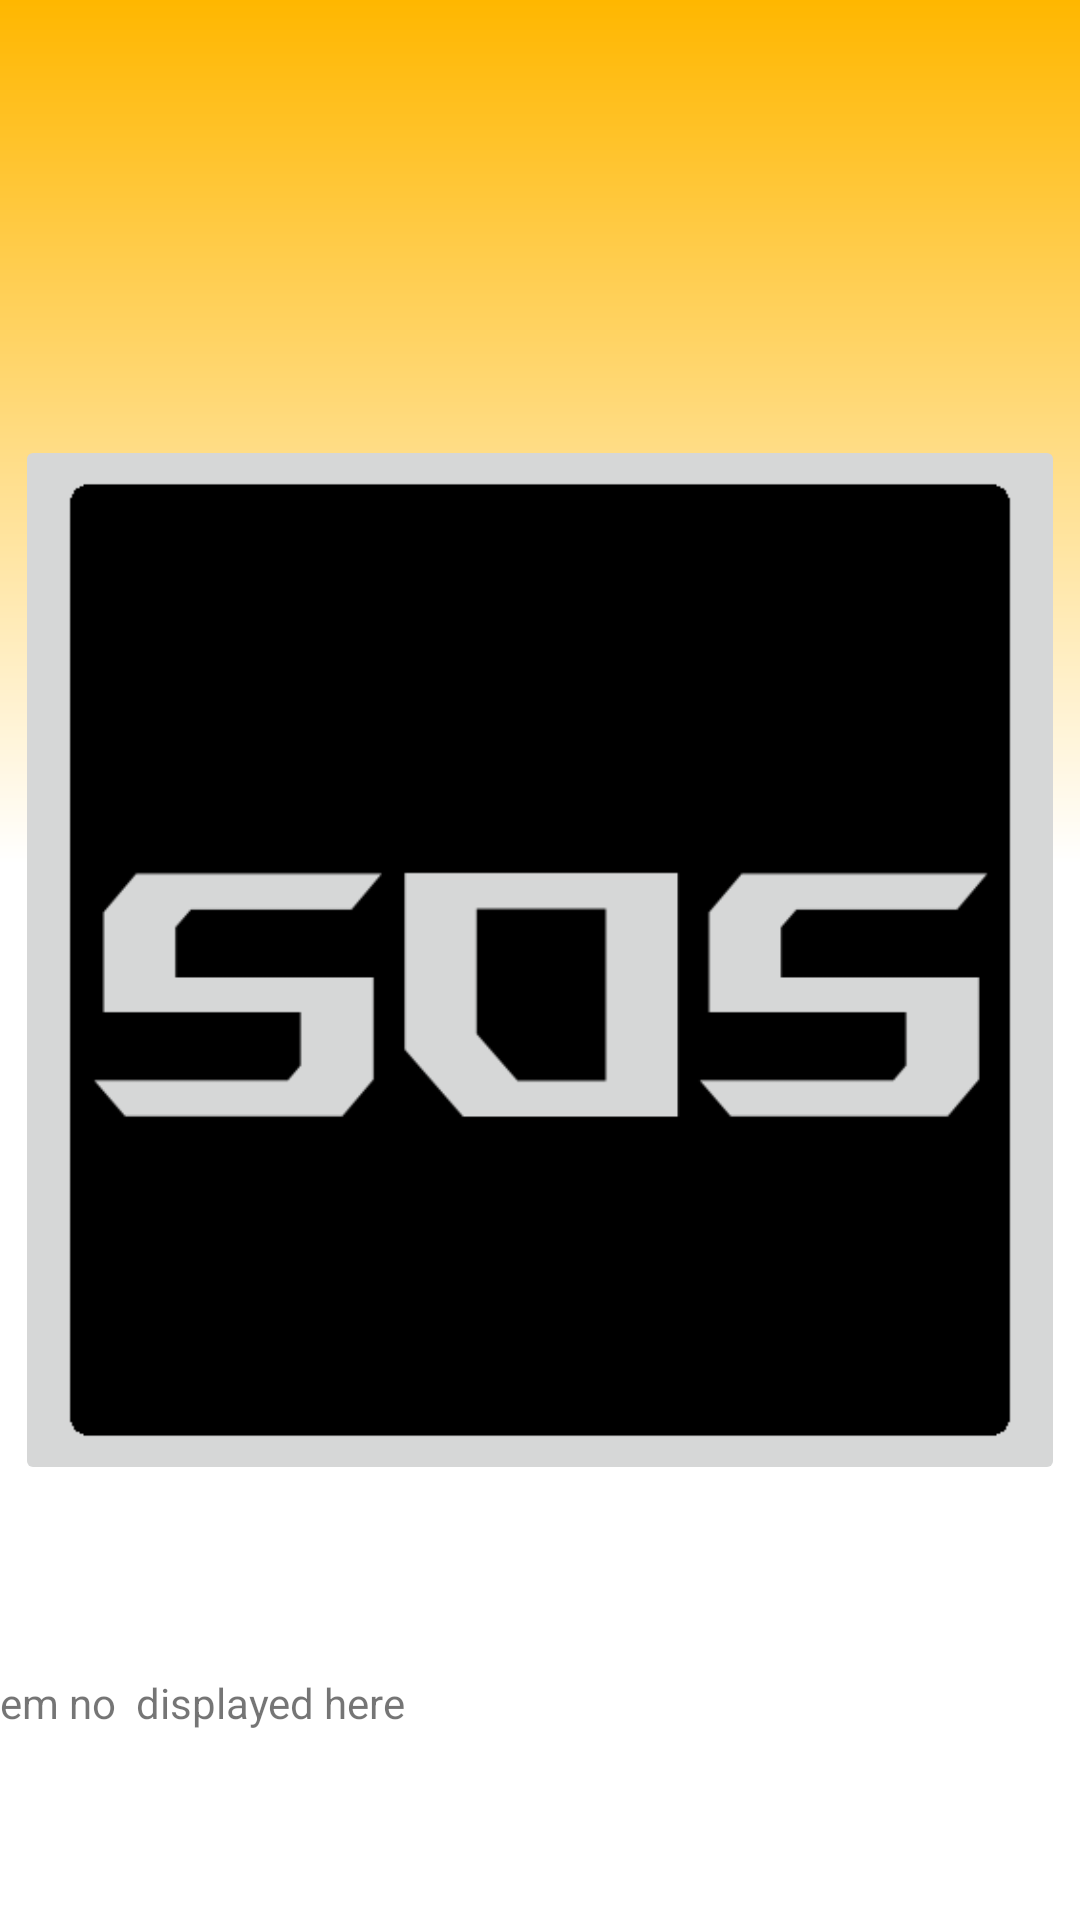

Layout XML and referenced resources for this Android screen:
<!-- AndroidManifest.xml: application theme AppTheme -->
<!-- res/layout/activity_sos2.xml -->
<?xml version="1.0" encoding="utf-8"?>
<androidx.constraintlayout.widget.ConstraintLayout xmlns:android="http://schemas.android.com/apk/res/android"
    xmlns:app="http://schemas.android.com/apk/res-auto"
    xmlns:tools="http://schemas.android.com/tools"
    android:layout_width="match_parent"
    android:layout_height="match_parent"
    tools:context=".SosActivity"
    android:background="@drawable/bg_login"
    >

    <ImageButton
        android:contentDescription="sos button"
        android:id="@+id/sosButton"
        android:layout_width="350dp"
        android:layout_height="350dp"
        android:scaleType="fitXY"
        app:layout_constraintBottom_toBottomOf="parent"
        app:layout_constraintEnd_toEndOf="parent"
        app:layout_constraintStart_toStartOf="parent"
        app:layout_constraintTop_toTopOf="parent"
        android:src="@drawable/sosbtn"
        />

    <TextView
        android:id="@+id/locTV"
        android:layout_width="match_parent"
        android:layout_height="wrap_content"
        app:layout_constraintEnd_toEndOf="parent"
        android:visibility="invisible"
        android:text="HI LOc should come here"
        app:layout_constraintStart_toStartOf="parent"
        app:layout_constraintTop_toBottomOf="@+id/sosButton"
        app:layout_constraintBottom_toBottomOf="parent" />
    <TextView
        android:id="@+id/emNo"
        android:layout_width="match_parent"
        android:layout_height="wrap_content"
        android:visibility="visible"
        android:text="em no  displayed here"
        app:layout_constraintEnd_toEndOf="parent"
        app:layout_constraintStart_toStartOf="parent"
        app:layout_constraintTop_toBottomOf="@+id/sosButton"
        app:layout_constraintBottom_toBottomOf="parent" />
</androidx.constraintlayout.widget.ConstraintLayout>
<!-- resources referenced by this layout -->
<resources>
  <!-- drawable bg_login (drawable) -->
  <?xml version="1.0" encoding="utf-8"?>
  <shape xmlns:android="http://schemas.android.com/apk/res/android">
      <gradient
          android:angle="270"
          android:centerY="45%"
          android:startColor="#FFB700"
          android:centerColor="#FFF"
          android:endColor="#FFf"
          />
  </shape>
  <!-- drawable sosbtn: png bitmap (drawable, 3907 bytes) -->
  <style name="AppTheme" parent="Theme.MaterialComponents.DayNight.NoActionBar.Bridge">
          
          <item name="colorPrimary">@color/colorPrimary</item>
          <item name="colorPrimaryDark">@color/colorPrimaryDark</item>
          <item name="colorAccent">@color/colorAccent</item>
      </style>
  <!-- not gathered from this repository: default colours our renderer supplied (Android Studio template values) -->
  <color name="colorPrimary">#FF6200EE</color>
  <color name="colorPrimaryDark">#FF3700B3</color>
  <color name="colorAccent">#FF03DAC5</color>
</resources>
